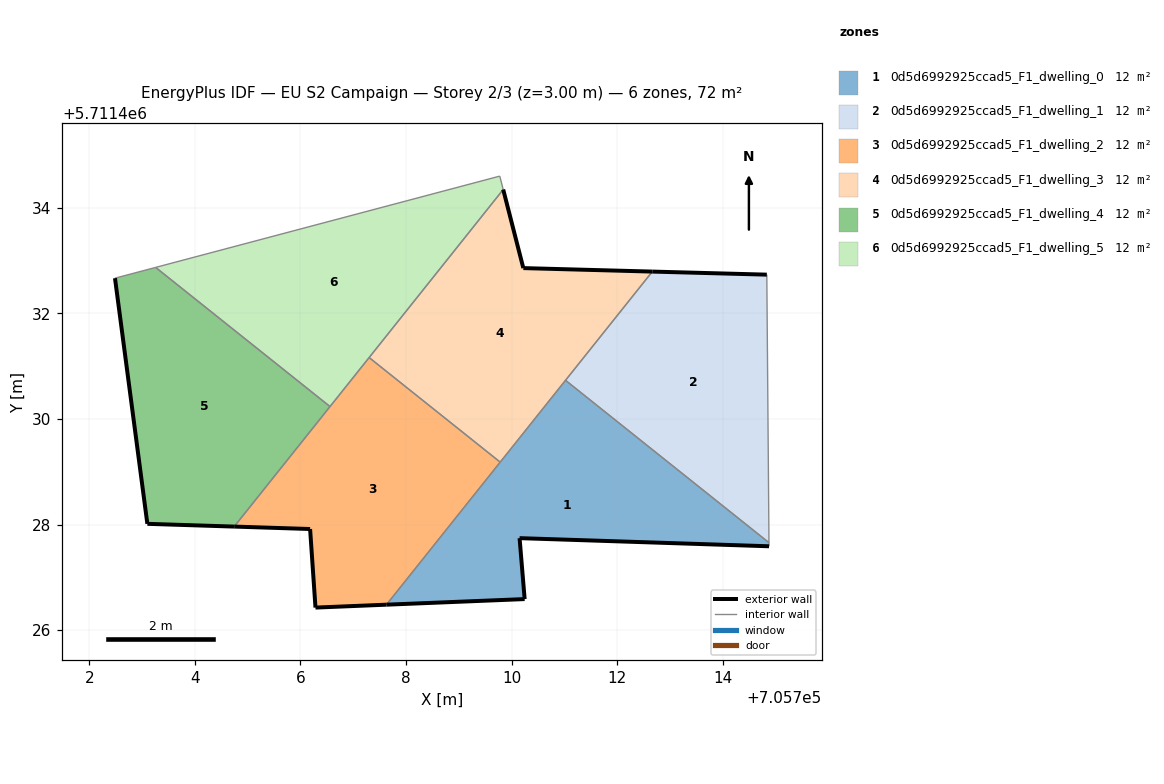
=== STOREY PLAN SPEC (per zone: floor XY polygon, exterior-wall plan segments, windows/doors) ===
zone 1: 0d5d6992925ccad5_F1_dwelling_0  (12.0 m²)
  floor: (705714.87, 5711427.59) (705714.87, 5711427.66) (705711.02, 5711430.73) (705707.63, 5711426.48) (705710.25, 5711426.59) (705710.15, 5711427.74)
  exterior wall: (705710.25, 5711426.59) – (705707.63, 5711426.48)  [2.6 m]
  exterior wall: (705714.87, 5711427.59) – (705710.15, 5711427.74)  [4.7 m]
  exterior wall: (705710.15, 5711427.74) – (705710.25, 5711426.59)  [1.2 m]
  interior walls: 4
zone 2: 0d5d6992925ccad5_F1_dwelling_1  (12.0 m²)
  floor: (705714.87, 5711427.66) (705714.83, 5711432.73) (705712.66, 5711432.79) (705711.02, 5711430.73)
  exterior wall: (705712.66, 5711432.79) – (705714.83, 5711432.73)  [2.2 m]
  interior walls: 3
zone 3: 0d5d6992925ccad5_F1_dwelling_2  (12.0 m²)
  floor: (705707.63, 5711426.48) (705709.78, 5711429.18) (705707.30, 5711431.16) (705704.75, 5711427.96) (705706.18, 5711427.92) (705706.29, 5711426.43)
  exterior wall: (705706.18, 5711427.92) – (705704.75, 5711427.96)  [1.4 m]
  exterior wall: (705707.63, 5711426.48) – (705706.29, 5711426.43)  [1.3 m]
  exterior wall: (705706.29, 5711426.43) – (705706.18, 5711427.92)  [1.5 m]
  interior walls: 4
zone 4: 0d5d6992925ccad5_F1_dwelling_3  (12.0 m²)
  floor: (705709.78, 5711429.18) (705712.66, 5711432.79) (705710.22, 5711432.86) (705709.84, 5711434.34) (705707.30, 5711431.16)
  exterior wall: (705709.84, 5711434.34) – (705710.22, 5711432.86)  [1.5 m]
  exterior wall: (705710.22, 5711432.86) – (705712.66, 5711432.79)  [2.4 m]
  interior walls: 4
zone 5: 0d5d6992925ccad5_F1_dwelling_4  (12.0 m²)
  floor: (705704.75, 5711427.96) (705706.56, 5711430.23) (705703.26, 5711432.87) (705702.49, 5711432.67) (705703.10, 5711428.01)
  exterior wall: (705704.75, 5711427.96) – (705703.10, 5711428.01)  [1.6 m]
  exterior wall: (705703.10, 5711428.01) – (705702.49, 5711432.67)  [4.7 m]
  interior walls: 3
zone 6: 0d5d6992925ccad5_F1_dwelling_5  (12.0 m²)
  floor: (705706.56, 5711430.23) (705709.84, 5711434.34) (705709.78, 5711434.60) (705703.26, 5711432.87)
  interior walls: 5

=== DERIVED (storey summary) ===
Building: EU S2 Campaign
Storey: 2 of 3  (floor level z = 3.00 m)
Storey gross floor area: 72.0 m²
Zones on this storey: 6
  - 0d5d6992925ccad5_F1_dwelling_0: floor 12.0 m²; exterior wall 8.5 m (25.5 m²); WWR 0.0%
  - 0d5d6992925ccad5_F1_dwelling_1: floor 12.0 m²; exterior wall 2.2 m (6.5 m²); WWR 0.0%
  - 0d5d6992925ccad5_F1_dwelling_2: floor 12.0 m²; exterior wall 4.3 m (12.8 m²); WWR 0.0%
  - 0d5d6992925ccad5_F1_dwelling_3: floor 12.0 m²; exterior wall 4.0 m (11.9 m²); WWR 0.0%
  - 0d5d6992925ccad5_F1_dwelling_4: floor 12.0 m²; exterior wall 6.3 m (19.0 m²); WWR 0.0%
  - 0d5d6992925ccad5_F1_dwelling_5: floor 12.0 m²
Zone adjacency (shared interzone walls):
  - 0d5d6992925ccad5_F1_dwelling_0 ↔ 0d5d6992925ccad5_F1_dwelling_1
  - 0d5d6992925ccad5_F1_dwelling_0 ↔ 0d5d6992925ccad5_F1_dwelling_2
  - 0d5d6992925ccad5_F1_dwelling_0 ↔ 0d5d6992925ccad5_F1_dwelling_3
  - 0d5d6992925ccad5_F1_dwelling_1 ↔ 0d5d6992925ccad5_F1_dwelling_3
  - 0d5d6992925ccad5_F1_dwelling_2 ↔ 0d5d6992925ccad5_F1_dwelling_3
  - 0d5d6992925ccad5_F1_dwelling_2 ↔ 0d5d6992925ccad5_F1_dwelling_4
  - 0d5d6992925ccad5_F1_dwelling_2 ↔ 0d5d6992925ccad5_F1_dwelling_5
  - 0d5d6992925ccad5_F1_dwelling_3 ↔ 0d5d6992925ccad5_F1_dwelling_5
  - 0d5d6992925ccad5_F1_dwelling_4 ↔ 0d5d6992925ccad5_F1_dwelling_5